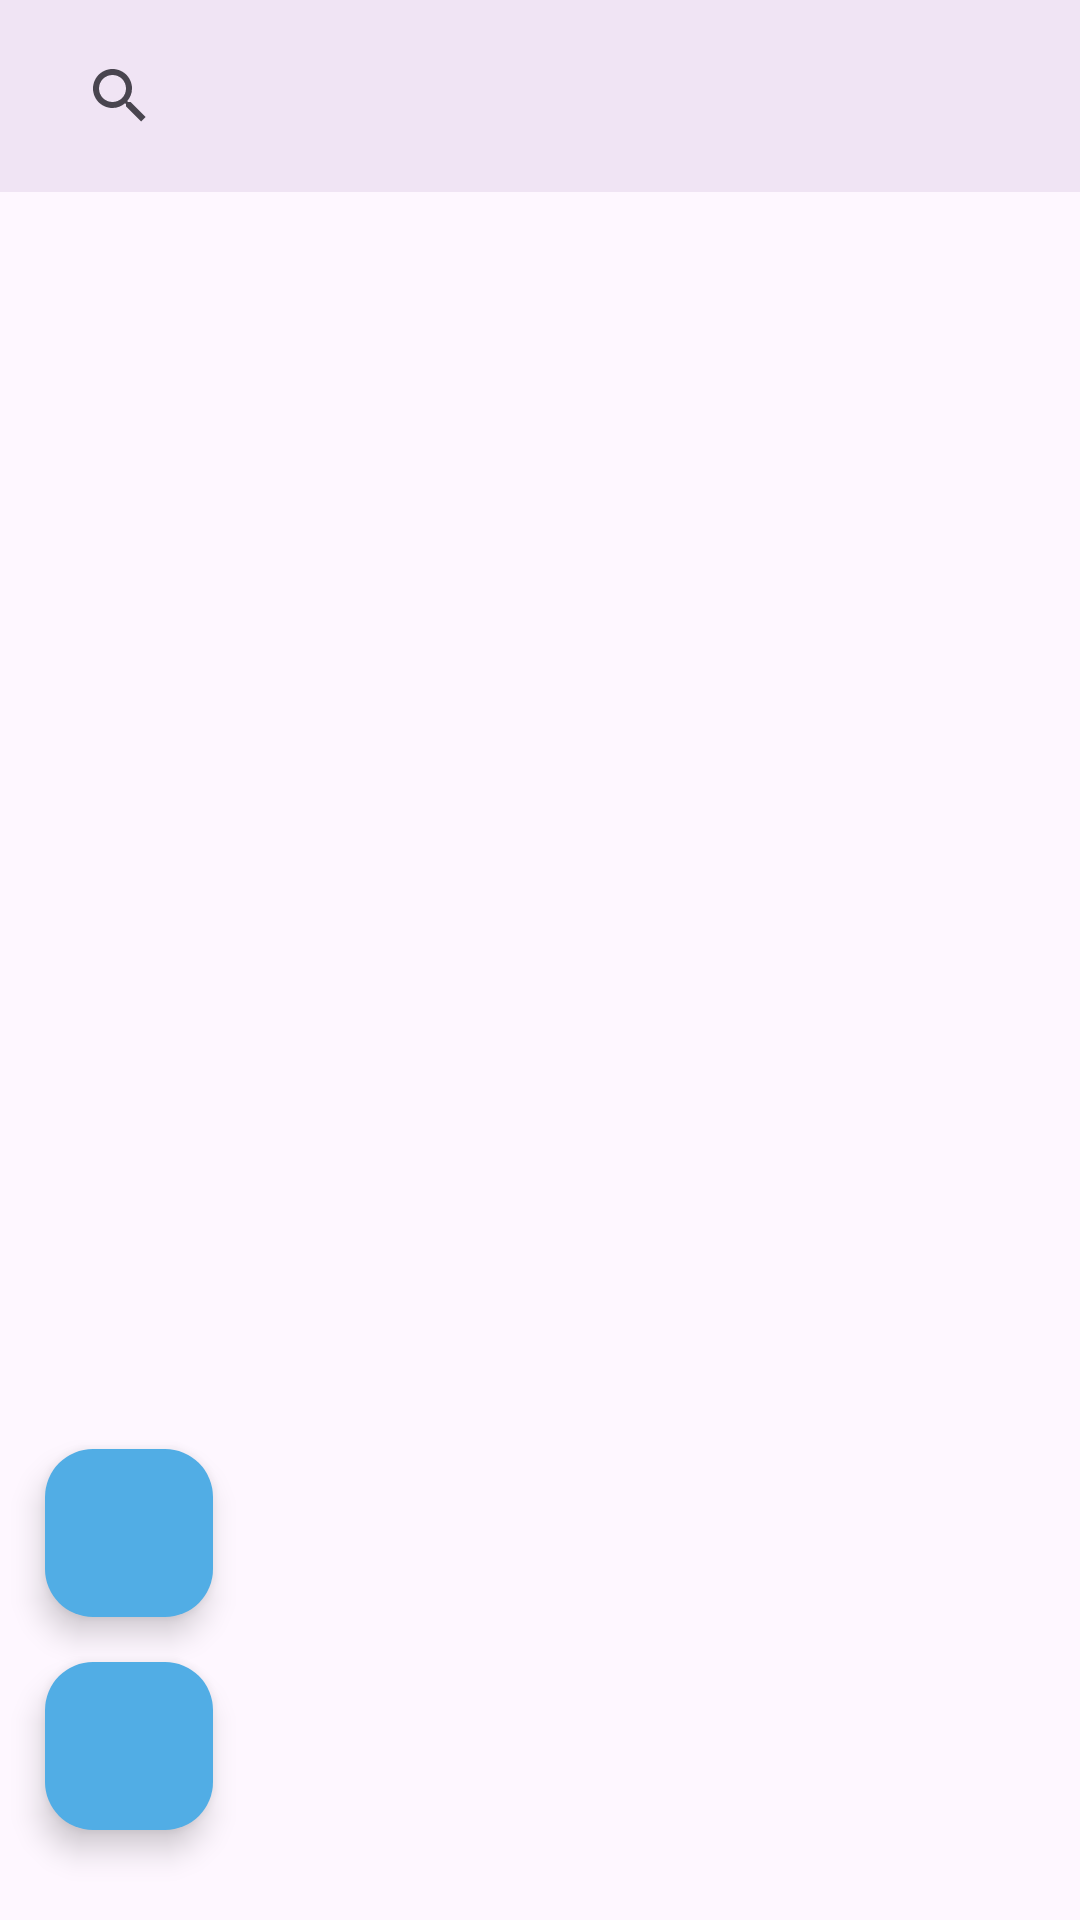

The Android layout XML behind this screen, and the referenced resources:
<!-- AndroidManifest.xml: application theme Theme.ProjectContact -->
<!-- res/layout/fragment_bns_data.xml -->
<?xml version="1.0" encoding="utf-8"?>
<androidx.constraintlayout.widget.ConstraintLayout xmlns:android="http://schemas.android.com/apk/res/android"
    xmlns:app="http://schemas.android.com/apk/res-auto"
    xmlns:tools="http://schemas.android.com/tools"
    android:layout_width="match_parent"
    android:layout_height="match_parent"
    tools:context=".ui.bns.bns_data.BNSDataFragment">

    <com.google.android.material.appbar.MaterialToolbar
        android:layout_width="match_parent"
        android:layout_height="wrap_content"
        android:background="#f0e4f4"
        app:title="Users List"
        app:titleTextColor="?attr/colorSurface"
        app:titleCentered="true"
        app:layout_constraintTop_toTopOf="parent"
        app:layout_constraintEnd_toEndOf="parent"
        app:layout_constraintBottom_toTopOf="@id/recycler"
        app:layout_constraintStart_toStartOf="parent"
        android:id="@+id/toolbar">

        <androidx.appcompat.widget.SearchView
            android:id = "@+id/searchView"
            android:layout_width="match_parent"
            android:layout_height="match_parent"
            android:background="#f0e4f4"
            android:layout_margin="5dp">
        </androidx.appcompat.widget.SearchView>
    </com.google.android.material.appbar.MaterialToolbar>

    <androidx.recyclerview.widget.RecyclerView
        android:layout_width="match_parent"
        android:layout_height="0dp"
        app:layout_constraintTop_toBottomOf="@id/toolbar"
        app:layout_constraintStart_toStartOf="parent"
        app:layout_constraintEnd_toEndOf="parent"
        app:layout_constraintBottom_toBottomOf="parent"
        app:layoutManager="androidx.recyclerview.widget.LinearLayoutManager"
        android:id="@+id/recycler"/>

    <com.google.android.material.floatingactionbutton.FloatingActionButton
        android:id="@+id/pdfMaker"
        android:layout_width="wrap_content"
        android:layout_height="wrap_content"
        android:layout_marginBottom="15dp"
        android:layout_marginStart="15dp"
        android:clickable="true"
        app:layout_constraintBottom_toTopOf="@id/addData"
        app:layout_constraintStart_toStartOf="parent"
        app:srcCompat="@drawable/pdf_ic"
        app:tint="@color/white"
        app:maxImageSize="50dp"
        android:elevation="4dp"
        app:backgroundTint="#51ADE5"/>

    <com.google.android.material.floatingactionbutton.FloatingActionButton
        android:id="@+id/addData"
        android:layout_width="wrap_content"
        android:layout_height="wrap_content"
        android:layout_marginStart="15dp"
        android:layout_marginBottom="30dp"
        android:elevation="4dp"
        android:clickable="true"
        app:backgroundTint="#51ADE5"
        app:layout_constraintBottom_toBottomOf="parent"
        app:layout_constraintStart_toStartOf="parent"
        app:layout_constraintHorizontal_bias="0.872"
        app:layout_constraintVertical_bias="0.914"
        app:maxImageSize="30dp"
        app:srcCompat="@drawable/baseline_add_24"
        app:tint="@color/white" />

</androidx.constraintlayout.widget.ConstraintLayout>
<!-- resources referenced by this layout -->
<resources>
  <color name="white">#FFFFFFFF</color>
  <style name="Theme.ProjectContact" parent="Base.Theme.ProjectContact" />
  <style name="Base.Theme.ProjectContact" parent="Theme.Material3.DayNight.NoActionBar">
          
          
          <item name="android:statusBarColor">@color/themeup</item>
      </style>
  <color name="themeup">#F48024</color>
</resources>
